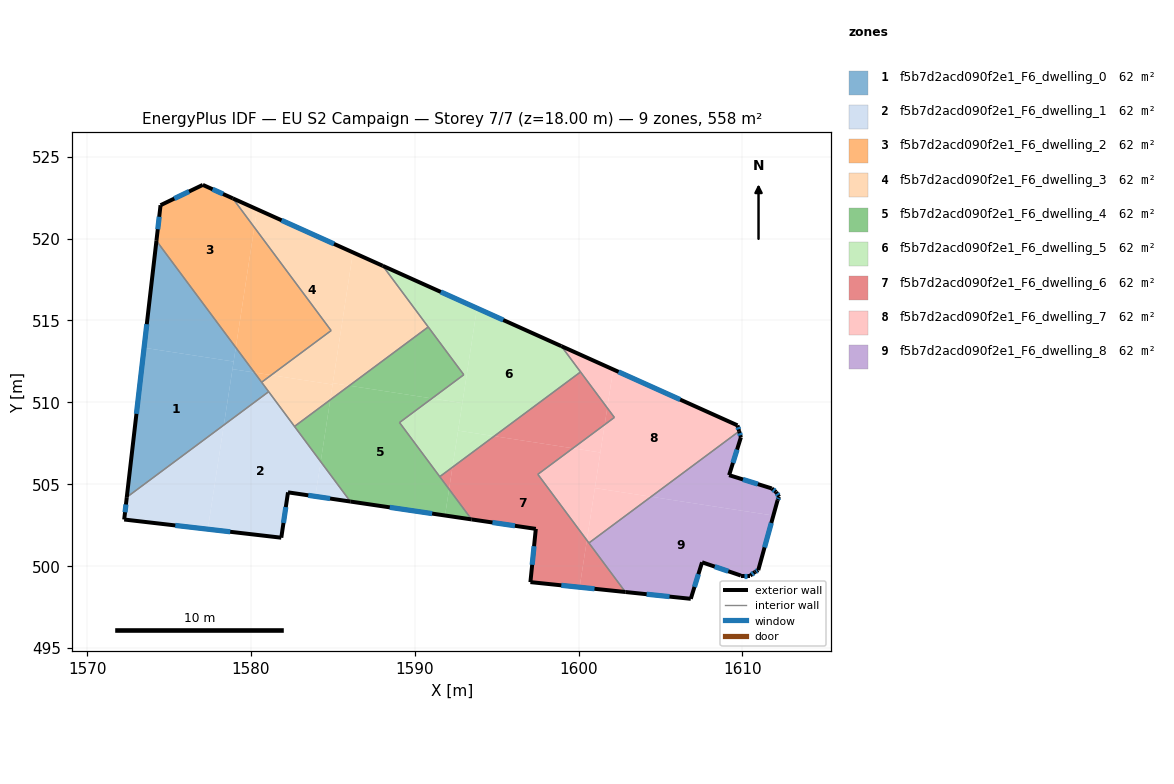
=== STOREY PLAN SPEC (per zone: floor XY polygon, exterior-wall plan segments, windows/doors) ===
zone 1: f5b7d2acd090f2e1_F6_dwelling_0  (62.0 m²)
  floor: (1578.94, 512.49) (1578.35, 508.62) (1572.42, 504.21) (1573.47, 513.34)
  floor: (1574.23, 519.86) (1579.07, 513.35) (1578.94, 512.49) (1573.47, 513.34)
  floor: (1579.07, 513.35) (1580.21, 511.82) (1578.87, 512.03)
  floor: (1580.21, 511.82) (1581.08, 510.65) (1578.35, 508.62) (1578.87, 512.03)
  exterior wall: (1574.23, 519.87) – (1572.42, 504.21)  [15.8 m]
    window: (1573.64, 514.77) – (1573.01, 509.30)  [5.8 m²]
  interior walls: 3
zone 2: f5b7d2acd090f2e1_F6_dwelling_1  (62.0 m²)
  floor: (1581.08, 510.65) (1584.26, 506.38) (1583.93, 504.26) (1582.26, 504.51) (1581.85, 501.74) (1577.37, 502.26) (1578.35, 508.62)
  floor: (1578.35, 508.62) (1577.37, 502.26) (1572.26, 502.85) (1572.42, 504.21)
  floor: (1584.26, 506.38) (1586.07, 503.95) (1583.93, 504.26)
  exterior wall: (1582.26, 504.51) – (1586.07, 503.95)  [3.8 m]
    window: (1583.50, 504.33) – (1584.83, 504.13)  [1.4 m²]
  exterior wall: (1581.85, 501.74) – (1582.26, 504.51)  [2.8 m]
    window: (1581.98, 502.64) – (1582.13, 503.61)  [1.0 m²]
  exterior wall: (1572.26, 502.85) – (1581.85, 501.74)  [9.7 m]
    window: (1575.38, 502.49) – (1578.73, 502.10)  [3.5 m²]
  exterior wall: (1572.42, 504.21) – (1572.26, 502.85)  [1.4 m]
    window: (1572.37, 503.77) – (1572.31, 503.29)  [0.5 m²]
  interior walls: 3
zone 3: f5b7d2acd090f2e1_F6_dwelling_2  (62.0 m²)
  floor: (1578.89, 522.46) (1580.20, 520.69) (1579.07, 513.35) (1574.23, 519.86) (1574.48, 522.04) (1577.06, 523.28)
  floor: (1580.20, 520.69) (1584.89, 514.38) (1581.24, 511.67) (1580.21, 511.82) (1579.07, 513.35)
  floor: (1581.24, 511.67) (1580.65, 511.23) (1580.21, 511.82)
  exterior wall: (1574.48, 522.04) – (1574.23, 519.87)  [2.2 m]
    window: (1574.40, 521.33) – (1574.31, 520.57)  [0.8 m²]
  exterior wall: (1577.06, 523.28) – (1574.48, 522.04)  [2.9 m]
    window: (1576.22, 522.88) – (1575.32, 522.44)  [1.0 m²]
  exterior wall: (1578.89, 522.46) – (1577.06, 523.28)  [2.0 m]
    window: (1578.29, 522.72) – (1577.66, 523.01)  [0.7 m²]
  interior walls: 3
zone 4: f5b7d2acd090f2e1_F6_dwelling_3  (62.0 m²)
  floor: (1586.23, 519.16) (1584.98, 511.09) (1581.24, 511.67) (1584.89, 514.38) (1580.20, 520.69) (1580.37, 521.79)
  floor: (1580.37, 521.79) (1580.20, 520.69) (1578.89, 522.46)
  floor: (1584.98, 511.09) (1584.84, 510.16) (1582.66, 508.53) (1580.65, 511.23) (1581.24, 511.67)
  floor: (1588.05, 518.34) (1590.82, 514.61) (1586.00, 511.02) (1585.00, 511.18) (1586.23, 519.16)
  floor: (1586.00, 511.02) (1584.84, 510.16) (1585.00, 511.18)
  exterior wall: (1588.05, 518.34) – (1578.89, 522.46)  [10.0 m]
    window: (1585.07, 519.68) – (1581.87, 521.12)  [3.7 m²]
  interior walls: 6
zone 5: f5b7d2acd090f2e1_F6_dwelling_4  (62.0 m²)
  floor: (1590.82, 514.61) (1592.99, 511.69) (1591.05, 510.24) (1586.00, 511.02)
  floor: (1591.05, 510.24) (1589.07, 508.77) (1592.09, 504.70) (1591.85, 503.10) (1586.07, 503.95) (1584.26, 506.38) (1584.84, 510.15) (1586.00, 511.02)
  floor: (1592.09, 504.70) (1593.47, 502.86) (1591.85, 503.10)
  floor: (1584.84, 510.15) (1584.26, 506.38) (1582.66, 508.53)
  exterior wall: (1586.07, 503.95) – (1593.47, 502.86)  [7.5 m]
    window: (1588.47, 503.59) – (1591.06, 503.21)  [2.7 m²]
  interior walls: 6
zone 6: f5b7d2acd090f2e1_F6_dwelling_5  (62.0 m²)
  floor: (1592.91, 509.96) (1592.30, 506.04) (1591.53, 505.47) (1589.07, 508.77) (1591.05, 510.24)
  floor: (1593.80, 515.75) (1592.91, 509.96) (1591.05, 510.24) (1592.99, 511.69) (1588.05, 518.34)
  floor: (1598.95, 513.44) (1600.12, 511.86) (1594.85, 507.94) (1592.65, 508.28) (1593.80, 515.75)
  floor: (1594.85, 507.94) (1592.30, 506.04) (1592.65, 508.28)
  exterior wall: (1598.95, 513.44) – (1588.05, 518.34)  [12.0 m]
    window: (1595.40, 515.03) – (1591.59, 516.74)  [4.4 m²]
  interior walls: 6
zone 7: f5b7d2acd090f2e1_F6_dwelling_6  (62.0 m²)
  floor: (1600.12, 511.86) (1601.75, 509.66) (1601.59, 508.64) (1599.65, 507.20) (1594.85, 507.94)
  floor: (1599.65, 507.20) (1597.51, 505.61) (1600.51, 501.59) (1600.06, 498.72) (1597.06, 499.03) (1597.39, 502.28) (1593.47, 502.86) (1592.09, 504.70) (1592.30, 506.04) (1594.85, 507.94)
  floor: (1601.75, 509.66) (1602.18, 509.08) (1601.59, 508.64)
  floor: (1592.30, 506.04) (1592.09, 504.70) (1591.53, 505.47)
  floor: (1600.51, 501.59) (1602.86, 498.43) (1600.06, 498.72)
  exterior wall: (1597.06, 499.03) – (1602.86, 498.42)  [5.8 m]
    window: (1598.95, 498.83) – (1600.97, 498.62)  [2.1 m²]
  exterior wall: (1597.39, 502.28) – (1597.06, 499.03)  [3.3 m]
    window: (1597.28, 501.22) – (1597.17, 500.09)  [1.2 m²]
  exterior wall: (1593.47, 502.86) – (1597.39, 502.28)  [4.0 m]
    window: (1594.74, 502.67) – (1596.11, 502.47)  [1.5 m²]
  interior walls: 6
zone 8: f5b7d2acd090f2e1_F6_dwelling_7  (62.0 m²)
  floor: (1609.70, 508.60) (1609.80, 508.24) (1604.43, 504.24) (1601.00, 504.77) (1601.59, 508.64) (1602.18, 509.08) (1601.75, 509.66) (1602.11, 512.01)
  floor: (1601.59, 508.64) (1601.33, 506.94) (1599.65, 507.20)
  floor: (1602.11, 512.01) (1601.75, 509.66) (1598.95, 513.44)
  floor: (1604.43, 504.24) (1600.63, 501.42) (1600.51, 501.59) (1601.00, 504.77)
  floor: (1601.33, 506.94) (1600.51, 501.59) (1597.51, 505.61) (1599.65, 507.20)
  exterior wall: (1609.70, 508.60) – (1598.95, 513.44)  [11.8 m]
    window: (1606.20, 510.17) – (1602.44, 511.86)  [4.3 m²]
  exterior wall: (1609.80, 508.24) – (1609.70, 508.60)  [0.4 m]
    window: (1609.77, 508.36) – (1609.73, 508.48)  [0.1 m²]
  interior walls: 5
zone 9: f5b7d2acd090f2e1_F6_dwelling_8  (62.0 m²)
  floor: (1609.91, 507.87) (1609.19, 505.56) (1611.79, 504.75) (1612.06, 504.53) (1612.24, 504.24) (1612.15, 504.03) (1611.89, 503.09) (1604.43, 504.24) (1609.80, 508.24)
  floor: (1611.89, 503.09) (1610.97, 499.76) (1610.77, 499.65) (1610.48, 499.43) (1609.91, 499.43) (1607.54, 500.24) (1606.85, 498.01) (1602.86, 498.43) (1600.63, 501.42) (1604.43, 504.24)
  exterior wall: (1609.91, 507.87) – (1609.80, 508.24)  [0.4 m]
    window: (1609.88, 507.99) – (1609.84, 508.12)  [0.1 m²]
  exterior wall: (1609.19, 505.56) – (1609.91, 507.87)  [2.4 m]
    window: (1609.42, 506.31) – (1609.68, 507.12)  [0.9 m²]
  exterior wall: (1611.79, 504.75) – (1609.19, 505.56)  [2.7 m]
    window: (1610.94, 505.01) – (1610.04, 505.30)  [1.0 m²]
  exterior wall: (1612.06, 504.53) – (1611.79, 504.75)  [0.3 m]
    window: (1611.97, 504.60) – (1611.88, 504.68)  [0.1 m²]
  exterior wall: (1612.24, 504.24) – (1612.06, 504.53)  [0.3 m]
    window: (1612.18, 504.33) – (1612.12, 504.43)  [0.1 m²]
  exterior wall: (1612.15, 504.03) – (1612.24, 504.24)  [0.2 m]
    window: (1612.18, 504.10) – (1612.21, 504.17)  [0.1 m²]
  exterior wall: (1610.97, 499.76) – (1612.15, 504.03)  [4.4 m]
    window: (1611.35, 501.15) – (1611.77, 502.64)  [1.6 m²]
  exterior wall: (1610.77, 499.65) – (1610.97, 499.76)  [0.2 m]
    window: (1610.84, 499.68) – (1610.90, 499.72)  [0.1 m²]
  exterior wall: (1610.48, 499.43) – (1610.77, 499.65)  [0.4 m]
    window: (1610.57, 499.50) – (1610.68, 499.58)  [0.1 m²]
  exterior wall: (1609.91, 499.43) – (1610.48, 499.43)  [0.6 m]
    window: (1610.10, 499.43) – (1610.29, 499.43)  [0.2 m²]
  exterior wall: (1607.54, 500.24) – (1609.91, 499.43)  [2.5 m]
    window: (1608.31, 499.98) – (1609.14, 499.69)  [0.9 m²]
  exterior wall: (1606.85, 498.01) – (1607.54, 500.24)  [2.3 m]
    window: (1607.07, 498.73) – (1607.32, 499.51)  [0.9 m²]
  exterior wall: (1602.86, 498.42) – (1606.85, 498.01)  [4.0 m]
    window: (1604.16, 498.29) – (1605.55, 498.14)  [1.5 m²]
  interior walls: 2

=== DERIVED (storey summary) ===
Building: EU S2 Campaign
Storey: 7 of 7  (floor level z = 18.00 m)
Storey gross floor area: 557.6 m²
Zones on this storey: 9
  - f5b7d2acd090f2e1_F6_dwelling_0: floor 62.0 m²; exterior wall 15.8 m (47.3 m²); 1 window(s) 5.8 m²; WWR 12.2%
  - f5b7d2acd090f2e1_F6_dwelling_1: floor 62.0 m²; exterior wall 17.7 m (53.0 m²); 4 window(s) 6.5 m²; WWR 12.2%
  - f5b7d2acd090f2e1_F6_dwelling_2: floor 62.0 m²; exterior wall 7.1 m (21.2 m²); 3 window(s) 2.6 m²; WWR 12.2%
  - f5b7d2acd090f2e1_F6_dwelling_3: floor 62.0 m²; exterior wall 10.0 m (30.1 m²); 1 window(s) 3.7 m²; WWR 12.2%
  - f5b7d2acd090f2e1_F6_dwelling_4: floor 62.0 m²; exterior wall 7.5 m (22.4 m²); 1 window(s) 2.7 m²; WWR 12.2%
  - f5b7d2acd090f2e1_F6_dwelling_5: floor 62.0 m²; exterior wall 12.0 m (35.9 m²); 1 window(s) 4.4 m²; WWR 12.2%
  - f5b7d2acd090f2e1_F6_dwelling_6: floor 62.0 m²; exterior wall 13.1 m (39.2 m²); 3 window(s) 4.8 m²; WWR 12.2%
  - f5b7d2acd090f2e1_F6_dwelling_7: floor 62.0 m²; exterior wall 12.2 m (36.5 m²); 2 window(s) 4.5 m²; WWR 12.2%
  - f5b7d2acd090f2e1_F6_dwelling_8: floor 62.0 m²; exterior wall 20.9 m (62.7 m²); 13 window(s) 7.7 m²; WWR 12.2%
Zone adjacency (shared interzone walls):
  - f5b7d2acd090f2e1_F6_dwelling_0 ↔ f5b7d2acd090f2e1_F6_dwelling_1
  - f5b7d2acd090f2e1_F6_dwelling_0 ↔ f5b7d2acd090f2e1_F6_dwelling_2
  - f5b7d2acd090f2e1_F6_dwelling_0 ↔ f5b7d2acd090f2e1_F6_dwelling_3
  - f5b7d2acd090f2e1_F6_dwelling_1 ↔ f5b7d2acd090f2e1_F6_dwelling_3
  - f5b7d2acd090f2e1_F6_dwelling_1 ↔ f5b7d2acd090f2e1_F6_dwelling_4
  - f5b7d2acd090f2e1_F6_dwelling_2 ↔ f5b7d2acd090f2e1_F6_dwelling_3
  - f5b7d2acd090f2e1_F6_dwelling_3 ↔ f5b7d2acd090f2e1_F6_dwelling_4
  - f5b7d2acd090f2e1_F6_dwelling_3 ↔ f5b7d2acd090f2e1_F6_dwelling_5
  - f5b7d2acd090f2e1_F6_dwelling_4 ↔ f5b7d2acd090f2e1_F6_dwelling_5
  - f5b7d2acd090f2e1_F6_dwelling_4 ↔ f5b7d2acd090f2e1_F6_dwelling_6
  - f5b7d2acd090f2e1_F6_dwelling_5 ↔ f5b7d2acd090f2e1_F6_dwelling_6
  - f5b7d2acd090f2e1_F6_dwelling_5 ↔ f5b7d2acd090f2e1_F6_dwelling_7
  - f5b7d2acd090f2e1_F6_dwelling_6 ↔ f5b7d2acd090f2e1_F6_dwelling_7
  - f5b7d2acd090f2e1_F6_dwelling_6 ↔ f5b7d2acd090f2e1_F6_dwelling_8
  - f5b7d2acd090f2e1_F6_dwelling_7 ↔ f5b7d2acd090f2e1_F6_dwelling_8